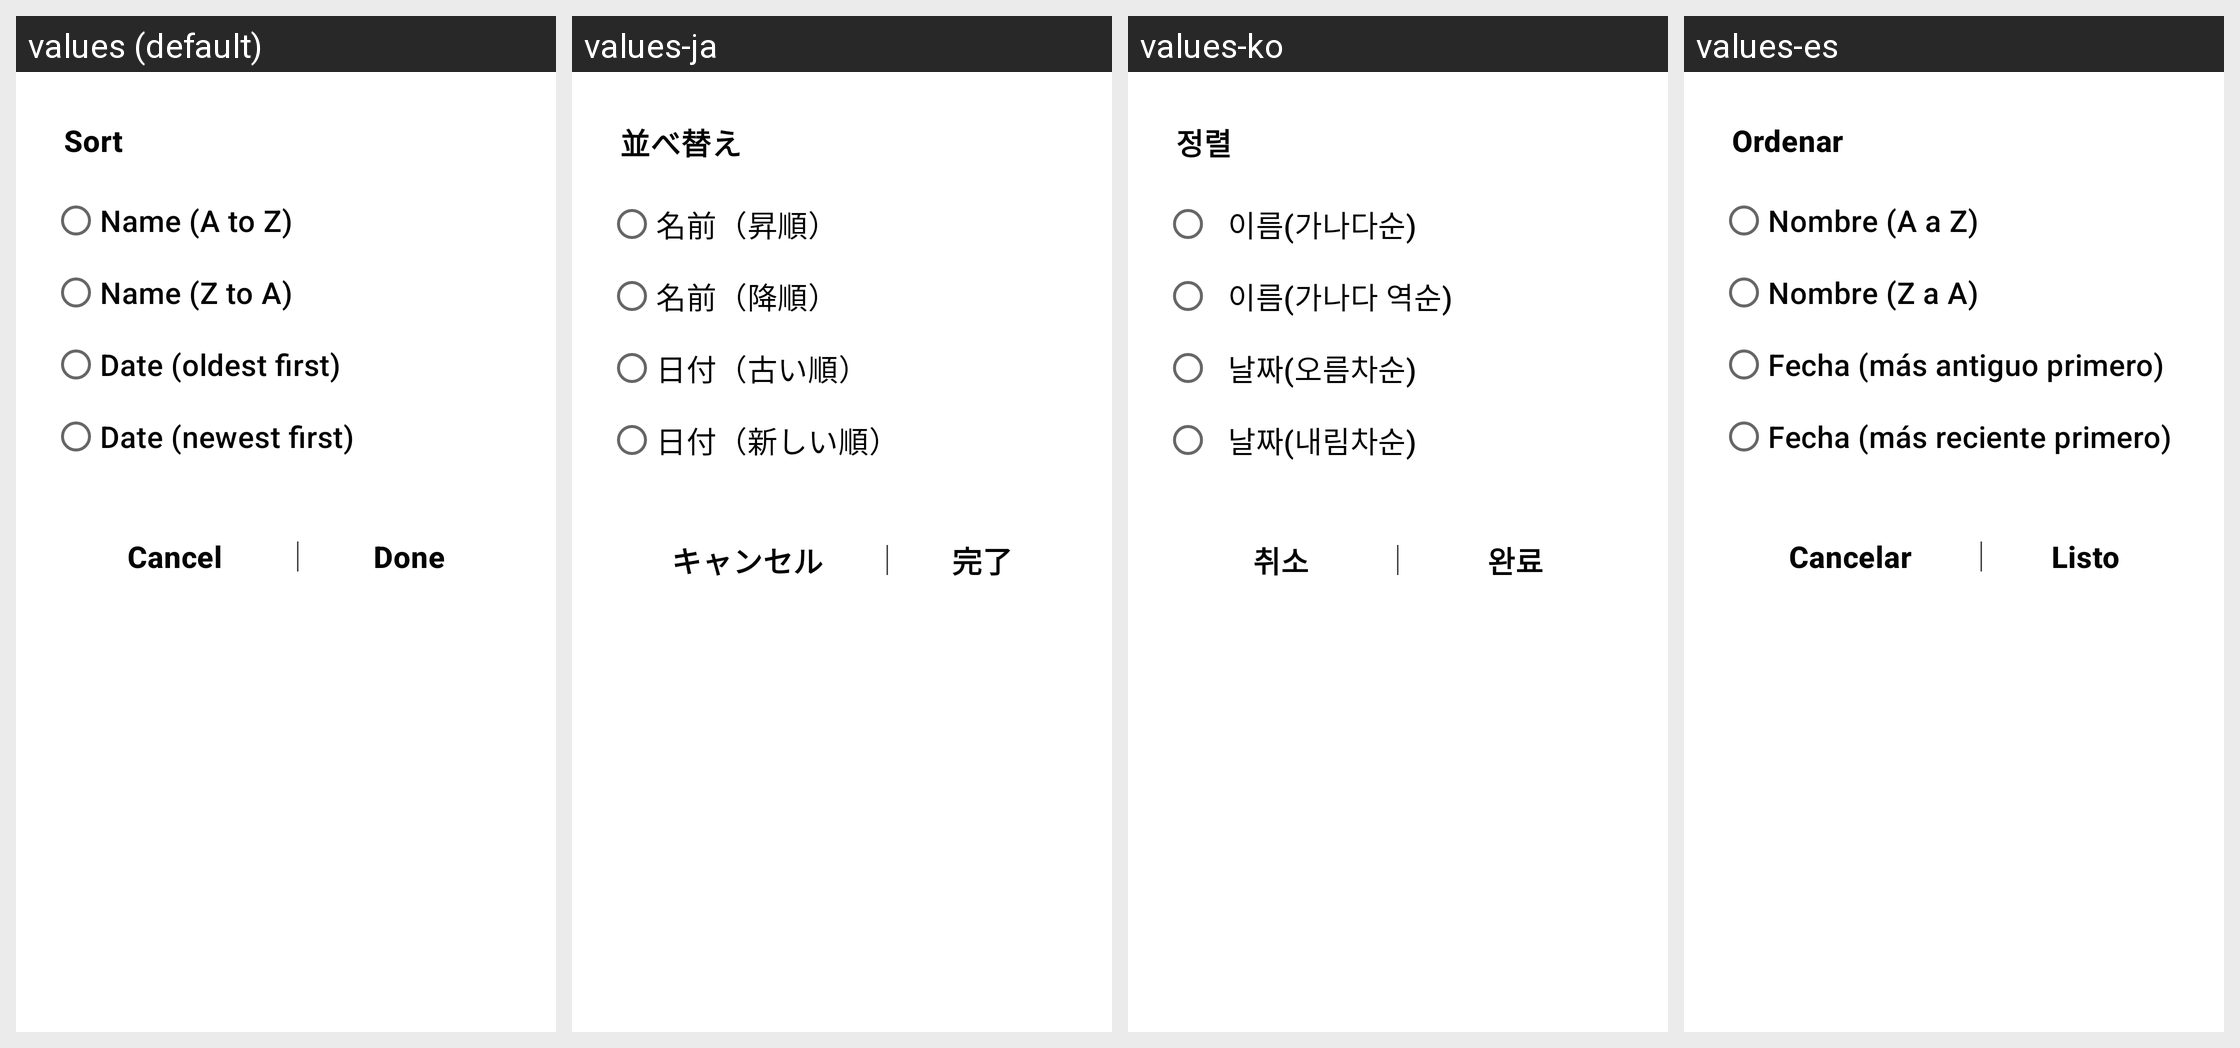

Translations of the strings shown on this Android screen, per locale in the grid:
Android screen res/layout/dialog_sorting.xml rendered under 4 locales, left to right: values (default), values-ja, values-ko, values-es. Device: Nexus 5 (rendered at 1080×1920; each locale shown at half size, 540×960, under a caption strip naming it); theme Theme.PhotoRecord.NoActionBar.
Other locales in the repository, not shown: values-en, values-pt-rBR, values-zh-rTW.
Strings drawn on this screen, with the default value and each locale's value (text and hints the layout hard-codes, and strings that could not be matched under every locale, appear in the picture but are not listed):

menu_sort
  values: Sort
  values-ja: 並べ替え
  values-ko: 정렬
  values-es: Ordenar

sortdlg_sortby_label_1
  values: Name (A to Z)
  values-ja: 名前（昇順）
  values-ko:   이름(가나다순)
  values-es: Nombre (A a Z)

sortdlg_sortby_label_2
  values: Name (Z to A)
  values-ja: 名前（降順）
  values-ko:   이름(가나다 역순)
  values-es: Nombre (Z a A)

sortdlg_sortby_label_3
  values: Date (oldest first)
  values-ja: 日付（古い順）
  values-ko:   날짜(오름차순)
  values-es: Fecha (más antiguo primero)

sortdlg_sortby_label_4
  values: Date (newest first)
  values-ja: 日付（新しい順）
  values-ko:   날짜(내림차순)
  values-es: Fecha (más reciente primero)

all_cancel
  values: Cancel
  values-ja: キャンセル
  values-ko: 취소
  values-es: Cancelar

all_complete
  values: Done
  values-ja: 完了
  values-ko: 완료
  values-es: Listo
